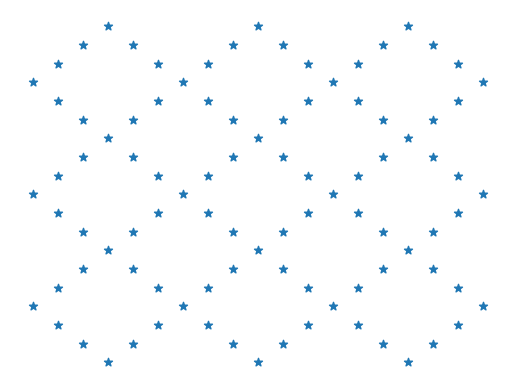

This chart was generated by the following Python code:
import numpy as np
import matplotlib.pyplot as plt
a = np.zeros(460, "bool")
a[::6] = True
b = a.reshape(20, 23)
c = b[0:19,3:22]
d = np.flipud(c)
f = np.bitwise_or(c,d)
y, x = np.where(f)
plt.scatter(x, y, marker='*')
plt.axis('off')
plt.show()